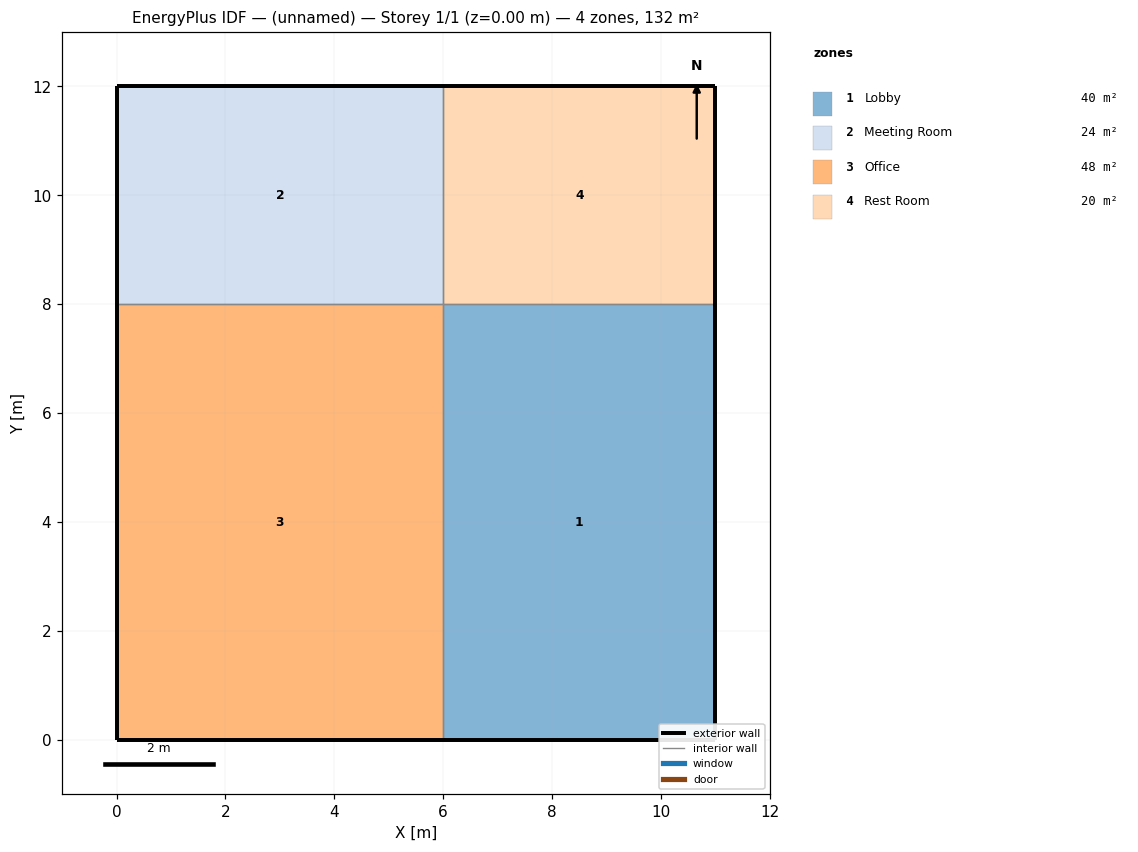
=== STOREY PLAN SPEC (per zone: floor XY polygon, exterior-wall plan segments, windows/doors) ===
zone 1: Lobby  (40.0 m²)
  floor: (6.00, 8.00) (11.00, 8.00) (11.00, 0.00) (6.00, 0.00)
  exterior wall: (6.00, 0.00) – (11.00, 0.00)  [5.0 m]
  exterior wall: (11.00, 0.00) – (11.00, 8.00)  [8.0 m]
  interior walls: 2
zone 2: Meeting Room  (24.0 m²)
  floor: (0.00, 12.00) (6.00, 12.00) (6.00, 8.00) (0.00, 8.00)
  exterior wall: (6.00, 12.00) – (0.00, 12.00)  [6.0 m]
  exterior wall: (0.00, 12.00) – (0.00, 8.00)  [4.0 m]
  interior walls: 2
zone 3: Office  (48.0 m²)
  floor: (0.00, 8.00) (6.00, 8.00) (6.00, 0.00) (0.00, 0.00)
  exterior wall: (0.00, 0.00) – (6.00, 0.00)  [6.0 m]
  exterior wall: (0.00, 8.00) – (0.00, 0.00)  [8.0 m]
  interior walls: 2
zone 4: Rest Room  (20.0 m²)
  floor: (6.00, 12.00) (11.00, 12.00) (11.00, 8.00) (6.00, 8.00)
  exterior wall: (11.00, 8.00) – (11.00, 12.00)  [4.0 m]
  exterior wall: (11.00, 12.00) – (6.00, 12.00)  [5.0 m]
  interior walls: 2

=== DERIVED (storey summary) ===
Building: (unnamed)
Storey: 1 of 1  (floor level z = 0.00 m)
Storey gross floor area: 132.0 m²
Zones on this storey: 4
  - Lobby: floor 40.0 m²; exterior wall 13.0 m (52.0 m²); WWR 0.0%
  - Meeting Room: floor 24.0 m²; exterior wall 10.0 m (40.0 m²); WWR 0.0%
  - Office: floor 48.0 m²; exterior wall 14.0 m (56.0 m²); WWR 0.0%
  - Rest Room: floor 20.0 m²; exterior wall 9.0 m (36.0 m²); WWR 0.0%
Zone adjacency (shared interzone walls):
  - Lobby ↔ Office
  - Lobby ↔ Rest Room
  - Meeting Room ↔ Office
  - Meeting Room ↔ Rest Room